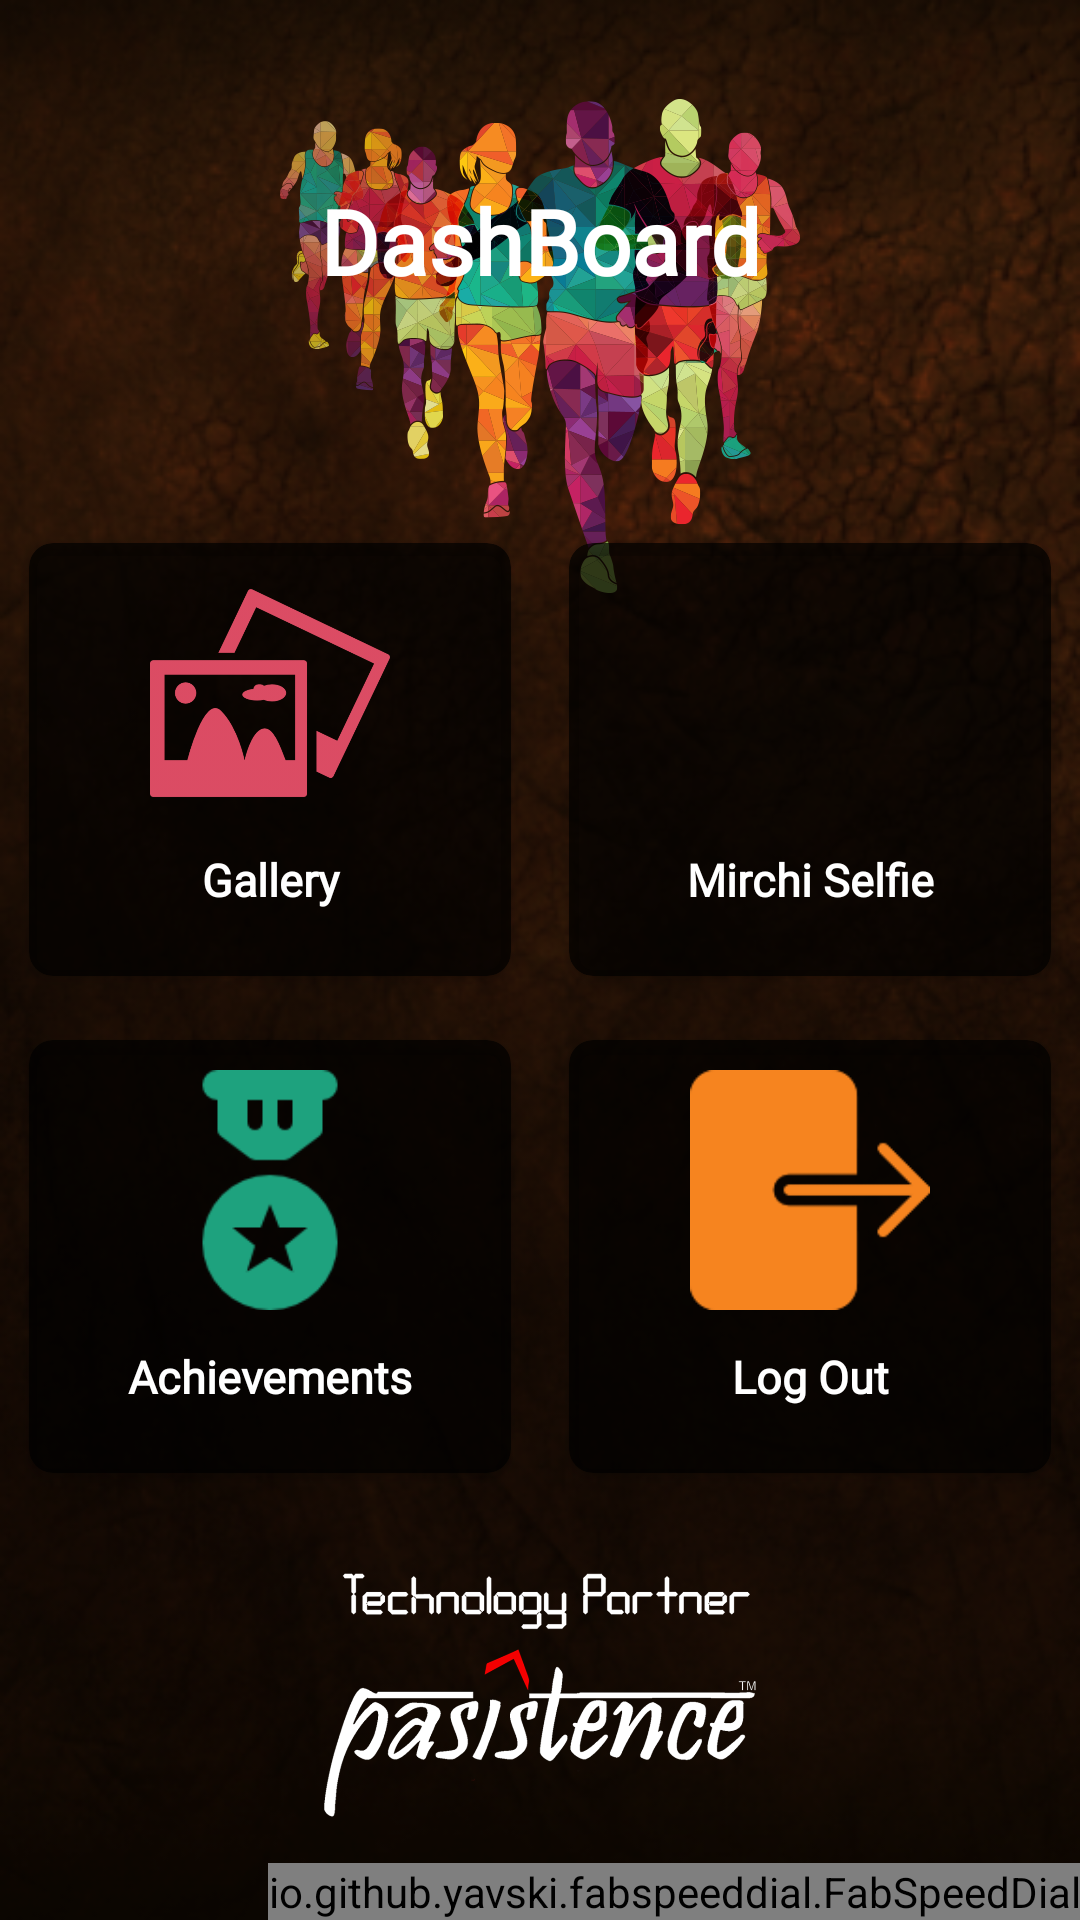

Reconstruct the res/layout file that produces this screen, plus the resources it refers to.
<!-- AndroidManifest.xml: application theme AppTheme -->
<!-- res/layout/activity_dash_board2.xml -->
<?xml version="1.0" encoding="utf-8"?>
<RelativeLayout
    xmlns:android="http://schemas.android.com/apk/res/android"
    xmlns:app="http://schemas.android.com/apk/res-auto"
    xmlns:tools="http://schemas.android.com/tools"
    android:layout_width="fill_parent"
    android:layout_height="fill_parent"
    android:background="@drawable/ic_demo_back_1"
    tools:context=".Activity_DashBoard2">

    <ImageView
        android:layout_width="wrap_content"
        android:layout_height="wrap_content"
        android:layout_alignParentTop="true"
        android:layout_centerHorizontal="true"
        android:layout_marginTop="33dp"
        android:src="@drawable/runner" />

    <LinearLayout
        android:layout_width="match_parent"
        android:layout_height="match_parent"
        android:layout_alignParentStart="true"
        android:layout_centerVertical="true"
        android:orientation="vertical">

        <LinearLayout
            android:layout_width="match_parent"
            android:layout_height="wrap_content"
            android:layout_marginTop="30dp"
            android:gravity="center">

            <TextView
                android:layout_width="match_parent"
                android:layout_height="wrap_content"
                android:layout_margin="30dp"
                android:fontFamily="@font/budmo"
                android:text="@string/DashBoard"
                android:textAlignment="center"
                android:textColor="@android:color/white"
                android:textSize="30sp"
                android:textStyle="bold" />
        </LinearLayout>

        <LinearLayout
            android:layout_width="match_parent"
            android:layout_height="wrap_content"
            android:layout_marginTop="40dp"
            android:orientation="vertical">

            
            <LinearLayout
                android:layout_width="match_parent"
                android:layout_height="wrap_content"
                android:orientation="horizontal"
                android:weightSum="2">

                <android.support.v7.widget.CardView
                    android:id="@+id/card_Gallery_1"
                    android:layout_width="match_parent"
                    android:layout_height="wrap_content"
                    android:layout_margin="5dp"
                    android:layout_weight="1"
                    android:backgroundTint="#B3000000"
                    android:elevation="8dp"
                    app:cardCornerRadius="8dp"
                    app:cardUseCompatPadding="true">

                    <LinearLayout
                        android:layout_width="match_parent"
                        android:layout_height="wrap_content"
                        android:layout_margin="10dp"
                        android:orientation="vertical">

                        <ImageView
                            android:layout_width="80dp"
                            android:layout_height="80dp"
                            android:layout_gravity="center"
                            android:src="@drawable/ic_gallery"
                            android:tint="@color/pink" />

                        <TextView
                            android:layout_width="match_parent"
                            android:layout_height="wrap_content"
                            android:padding="12dp"
                            android:text="Gallery"
                            android:fontFamily="@font/calibrib"
                            android:textAlignment="center"
                            android:textColor="@color/white"
                            android:textSize="15sp"
                            android:textStyle="bold" />
                    </LinearLayout>
                </android.support.v7.widget.CardView>

                <android.support.v7.widget.CardView
                    android:id="@+id/card_selfie_1"
                    android:layout_width="match_parent"
                    android:layout_height="wrap_content"
                    android:layout_margin="5dp"
                    android:layout_weight="1"
                    android:backgroundTint="#B3000000"
                    android:elevation="8dp"
                    app:cardCornerRadius="8dp"
                    app:cardUseCompatPadding="true">

                    <LinearLayout
                        android:layout_width="match_parent"
                        android:layout_height="wrap_content"
                        android:layout_margin="10dp"
                        android:orientation="vertical">

                        <ImageView
                            android:layout_width="80dp"
                            android:layout_height="80dp"
                            android:layout_gravity="center"
                            android:src="@drawable/ic_camera"
                            android:tint="@color/green" />

                        <TextView
                            android:layout_width="match_parent"
                            android:layout_height="wrap_content"
                            android:padding="12dp"
                            android:text="Mirchi Selfie"
                            android:fontFamily="@font/calibrib"

                            android:textAlignment="center"
                            android:textColor="@color/white"
                            android:textSize="15sp"
                            android:textStyle="bold" />
                    </LinearLayout>
                </android.support.v7.widget.CardView>

            </LinearLayout>
            
            <LinearLayout
                android:layout_width="match_parent"
                android:layout_height="wrap_content"
                android:orientation="horizontal"
                android:weightSum="2">

                <android.support.v7.widget.CardView
                    android:id="@+id/card_achivements_1"
                    android:layout_width="match_parent"
                    android:layout_height="wrap_content"
                    android:layout_margin="5dp"
                    android:layout_weight="1"
                    android:backgroundTint="#B3000000"
                    android:elevation="8dp"
                    app:cardCornerRadius="8dp"
                    app:cardUseCompatPadding="true">

                    <LinearLayout
                        android:layout_width="match_parent"
                        android:layout_height="wrap_content"
                        android:layout_margin="10dp"
                        android:orientation="vertical">

                        <ImageView
                            android:layout_width="80dp"
                            android:layout_height="80dp"
                            android:layout_gravity="center"
                            android:src="@drawable/achivement"
                            android:tint="@color/orange" />

                        <TextView
                            android:layout_width="match_parent"
                            android:layout_height="wrap_content"
                            android:padding="12dp"
                            android:text="Achievements"
                            android:fontFamily="@font/calibrib"

                            android:textAlignment="center"
                            android:textColor="@color/white"
                            android:textSize="15sp"
                            android:textStyle="bold" />
                    </LinearLayout>
                </android.support.v7.widget.CardView>

                <android.support.v7.widget.CardView
                    android:id="@+id/card_logout_1"
                    android:layout_width="match_parent"
                    android:layout_height="wrap_content"
                    android:layout_margin="5dp"
                    android:layout_weight="1"
                    android:backgroundTint="#B3000000"
                    android:elevation="8dp"
                    app:cardCornerRadius="8dp"
                    app:cardUseCompatPadding="true">

                    <LinearLayout
                        android:layout_width="match_parent"
                        android:layout_height="wrap_content"
                        android:layout_margin="10dp"
                        android:orientation="vertical">

                        <ImageView
                            android:layout_width="80dp"
                            android:layout_height="80dp"
                            android:layout_gravity="center"
                            android:src="@drawable/exit"
                            android:tint="@color/blue" />

                        <TextView
                            android:layout_width="match_parent"
                            android:layout_height="wrap_content"
                            android:padding="12dp"
                            android:text="Log Out"
                            android:fontFamily="@font/calibrib"
                            android:textAlignment="center"
                            android:textColor="@color/white"
                            android:textSize="15sp"
                            android:textStyle="bold" />
                    </LinearLayout>
                </android.support.v7.widget.CardView>

            </LinearLayout>

        </LinearLayout>
    </LinearLayout>

    <ImageView
        android:layout_width="150dp"
        android:layout_height="129dp"
        android:layout_alignParentBottom="true"
        android:layout_centerHorizontal="true"
        android:layout_gravity="center_vertical|center_horizontal"
        android:layout_marginBottom="12dp"
        android:src="@drawable/technologypartnerlogo" />

    <io.github.yavski.fabspeeddial.FabSpeedDial
        android:id="@+id/fab_speed_dial"
        android:layout_width="wrap_content"
        android:layout_height="wrap_content"
        android:layout_alignParentBottom="true"
        android:layout_alignParentEnd="true"
        android:layout_gravity="bottom|end"
        app:fabGravity="bottom_end"
        android:fontFamily="@font/calibrib"
        app:fabMenu="@menu/fab"
        app:miniFabBackgroundTint="@android:color/white"
        app:miniFabDrawableTint="?attr/colorPrimaryDark"
        app:miniFabTitleTextColor="?attr/colorPrimaryDark" />

</RelativeLayout>
<!-- resources referenced by this layout -->
<resources>
  <color name="blue">#F6841F</color>
  <color name="green">#A8C068</color>
  <color name="orange">#1EA27E</color>
  <color name="pink">#DC4C64</color>
  <color name="white">#FFFFFF</color>
  <!-- drawable achivement: png bitmap (drawable-xxhdpi, 1649 bytes) -->
  <!-- drawable exit: png bitmap (drawable-xxhdpi, 2696 bytes) -->
  <!-- drawable ic_demo_back_1: png bitmap (drawable-xxhdpi, 219683 bytes) -->
  <!-- drawable ic_gallery: png bitmap (drawable, 9171 bytes) -->
  <!-- drawable runner: png bitmap (drawable-xxhdpi, 157970 bytes) -->
  <!-- drawable technologypartnerlogo: png bitmap (drawable-xxhdpi, 113430 bytes) -->
  <string name="DashBoard">DashBoard</string>
  <style name="AppTheme" parent="Theme.AppCompat.Light.NoActionBar">
          
          <item name="colorPrimary">@color/colorPrimary</item>
          <item name="colorPrimaryDark">@color/colorPrimaryDark</item>
          <item name="colorAccent">@color/colorAccent</item>
      </style>
  <color name="colorPrimary">#F44336</color>
  <color name="colorPrimaryDark">#D32F2F</color>
  <color name="colorAccent">#FFC107</color>
</resources>
